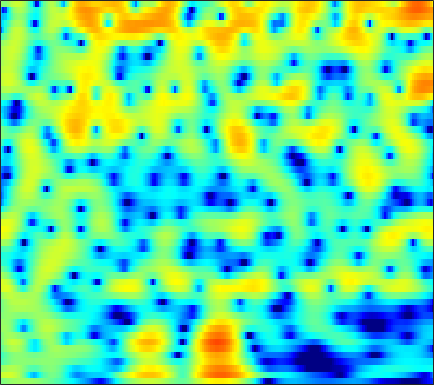

Values plotted in this chart, from the file beside it:
-0.3033, -0.053831, 0.2505, 0.51441, 0.68448, 0.87645, 1.0263, 1.1078, 1.1758, 1.1931, 1.1703, 1.1329, 1.0553, 0.94774, 0.85276, 0.70924, 0.54772, 0.41676, 0.22467, 0.011295, -0.22376, -0.41719, -0.6983, -1.0148
2.691, 2.989, 3.266, 3.397, 3.397, 3.256, 2.94, 2.575, 1.901, 0.9807, -0.2312, -1.362, -3.204, -5.393, -7.049, -8.323, -7.564, -6.207, -4.361, -2.861, -1.756, -1.163, -0.6491, -0.4157
0.5727, 1.002, 1.455, 1.766, 1.905, 1.963, 1.874, 1.708, 1.359, 0.8676, 0.258, -0.253, -0.9532, -1.576, -1.914, -2.11, -1.98, -1.713, -1.235, -0.731, -0.2933, -0.04316, 0.1625, 0.2055
-2.531, -1.931, -1.246, -0.6834, -0.3409, 0.01631, 0.265, 0.3858, 0.468, 0.4757, 0.4307, 0.3752, 0.2899, 0.2134, 0.1724, 0.1485, 0.1641, 0.201, 0.27, 0.3486, 0.4195, 0.4581, 0.4785, 0.4555
-3.046, -2.328, -1.51, -0.8423, -0.4415, -0.03075, 0.2408, 0.3589, 0.4073, 0.3517, 0.2125, 0.07362, -0.1343, -0.3312, -0.448, -0.5391, -0.5354, -0.4705, -0.3154, -0.1054, 0.1295, 0.3013, 0.508, 0.6712
-1.534, -0.6757, 0.29, 1.033, 1.44, 1.783, 1.901, 1.841, 1.554, 1.023, 0.223, -0.5645, -1.893, -3.494, -4.751, -6.021, -6.052, -5.224, -3.659, -2.14, -0.8948, -0.1575, 0.5763, 1.048
-0.754, 0.2906, 1.376, 2.15, 2.552, 2.852, 2.899, 2.778, 2.411, 1.806, 0.9367, 0.08927, -1.345, -3.114, -4.579, -6.129, -6.079, -4.959, -3.059, -1.388, -0.1398, 0.5121, 1.017, 1.118
-0.1341, 0.4428, 0.9928, 1.294, 1.374, 1.303, 1.056, 0.7706, 0.3065, -0.1868, -0.62, -0.8583, -1.021, -1.02, -0.913, -0.65, -0.2685, 0.07209, 0.5648, 1.032, 1.389, 1.537, 1.524, 1.232
0.8324, 0.9856, 0.9934, 0.7423, 0.3582, -0.4609, -1.701, -2.963, -5.191, -8.024, -10.36, -10.01, -7.4, -4.748, -3.141, -1.445, -0.1559, 0.6055, 1.392, 1.962, 2.329, 2.476, 2.513, 2.376
0.7128, 0.8207, 0.8133, 0.5913, 0.2546, -0.4444, -1.43, -2.352, -3.783, -5.235, -6.141, -6.013, -4.85, -3.29, -2.173, -0.8875, 0.1363, 0.7487, 1.369, 1.778, 2.001, 2.063, 2.03, 1.88
0.02294, 0.3167, 0.584, 0.7167, 0.7333, 0.6515, 0.4793, 0.3154, 0.09144, -0.08982, -0.1746, -0.1525, -0.01122, 0.2227, 0.4219, 0.6892, 0.9076, 1.022, 1.092, 1.052, 0.8934, 0.702, 0.35, -0.1056
-0.5635, -0.03386, 0.5254, 0.9477, 1.193, 1.438, 1.589, 1.65, 1.679, 1.685, 1.681, 1.67, 1.633, 1.575, 1.521, 1.409, 1.232, 1.043, 0.7044, 0.2681, -0.2732, -0.7584, -1.523, -2.432
-0.6887, 0.03385, 0.7999, 1.371, 1.683, 1.968, 2.131, 2.199, 2.233, 2.22, 2.179, 2.129, 2.045, 1.925, 1.795, 1.551, 1.209, 0.8683, 0.2892, -0.4449, -1.344, -2.122, -3.277, -4.54
0.7251, 1.371, 2.002, 2.383, 2.501, 2.471, 2.288, 2.093, 1.81, 1.552, 1.385, 1.35, 1.416, 1.531, 1.589, 1.555, 1.355, 1.058, 0.4228, -0.5499, -1.887, -3.13, -5.093, -7.333
3.466, 3.749, 3.872, 3.664, 3.302, 2.542, 1.437, 0.3694, -1.327, -3.046, -3.941, -3.585, -2.151, -0.5499, 0.4662, 1.46, 1.984, 2.087, 1.826, 1.083, -0.2053, -1.598, -4.184, -7.868
3.692, 3.593, 3.197, 2.503, 1.805, 0.5855, -1.071, -2.675, -5.434, -9.077, -12.14, -10.44, -6.258, -3.109, -1.357, 0.3892, 1.553, 2.091, 2.429, 2.385, 1.98, 1.455, 0.5659, -0.4094
1.698, 1.308, 0.6012, -0.3131, -1.177, -2.51, -3.901, -4.861, -5.886, -6.359, -6.052, -5.384, -4.118, -2.623, -1.476, -0.1176, 1.016, 1.699, 2.36, 2.745, 2.888, 2.861, 2.646, 2.263
-0.8164, -1.254, -2.039, -3.203, -4.424, -6.556, -9.438, -12.36, -16.8, -15.75, -11.28, -8.553, -5.793, -3.602, -2.203, -0.6464, 0.6054, 1.386, 2.232, 2.842, 3.254, 3.443, 3.527, 3.423
-3.427, -3.446, -3.849, -4.644, -5.434, -6.847, -8.625, -9.94, -11.17, -10.9, -9.204, -7.69, -5.73, -3.932, -2.752, -1.366, -0.1651, 0.6071, 1.481, 2.19, 2.734, 3.03, 3.301, 3.43
-4.396, -4.014, -3.922, -4.108, -4.385, -4.957, -5.571, -5.957, -6.335, -6.406, -6.092, -5.659, -4.851, -3.832, -3.035, -1.977, -0.9302, -0.2071, 0.6487, 1.387, 1.998, 2.367, 2.752, 3.034
-2.377, -2.132, -2.025, -2.209, -2.579, -3.234, -4.106, -4.897, -5.958, -6.89, -7.429, -7.344, -6.558, -5.344, -4.318, -2.944, -1.721, -0.9074, 0.03381, 0.8121, 1.444, 1.85, 2.299, 2.647
1.35, 1.379, 1.238, 0.756, 0.1715, -0.8881, -2.432, -3.989, -6.771, -11.17, -20.14, -23.02, -12.6, -7.977, -5.782, -3.645, -2.153, -1.315, -0.4653, 0.1364, 0.5597, 0.8296, 1.17, 1.518
4.159, 4.165, 3.924, 3.438, 2.928, 1.935, 0.6751, -0.4668, -2.255, -4.043, -5.489, -5.923, -5.587, -4.766, -3.991, -3.105, -2.432, -2.095, -1.921, -2.069, -2.525, -3.049, -3.659, -3.58
4.714, 4.766, 4.662, 4.398, 4.046, 3.4, 2.562, 1.806, 0.6839, -0.5254, -1.755, -2.621, -3.66, -4.426, -4.746, -4.824, -4.595, -4.394, -4.351, -4.847, -6.209, -8.183, -13.4, -22.64
3.578, 3.787, 3.984, 3.994, 3.857, 3.542, 2.963, 2.379, 1.365, 0.001643, -1.733, -3.454, -6.456, -10.68, -14.54, -13.87, -9.526, -7.279, -5.358, -4.352, -3.974, -3.89, -3.922, -3.578
0.2533, 0.8302, 1.513, 1.987, 2.236, 2.361, 2.236, 1.979, 1.372, 0.4485, -0.8267, -2.039, -3.97, -6.044, -7.141, -7.156, -5.793, -4.56, -3.147, -2.054, -1.26, -0.7871, -0.2664, 0.1843
-5.255, -3.952, -2.49, -1.27, -0.5118, 0.2144, 0.7166, 0.9072, 0.9631, 0.8052, 0.4498, 0.1162, -0.3989, -0.8345, -1.096, -1.222, -1.146, -0.9794, -0.6625, -0.3127, 0.05754, 0.298, 0.6351, 0.9236
-10.53, -8.327, -5.957, -3.974, -2.785, -1.461, -0.4441, 0.1434, 0.7242, 1.086, 1.27, 1.298, 1.237, 1.073, 0.918, 0.674, 0.4227, 0.2326, 0.01185, -0.1468, -0.2026, -0.1496, 0.01936, 0.3048
-11.91, -9.614, -7.128, -4.915, -3.572, -1.973, -0.6634, 0.166, 1.069, 1.73, 2.186, 2.375, 2.458, 2.31, 2.081, 1.561, 0.8295, 0.1421, -0.9247, -2.031, -2.913, -3.129, -2.78, -1.856
-10.71, -9.114, -7.134, -5.305, -4.028, -2.382, -0.907, 0.09632, 1.244, 2.174, 2.849, 3.189, 3.396, 3.309, 3.026, 2.328, 1.186, -0.04155, -2.385, -6.046, -12.96, -23.83, -11.11, -5.501
-10.82, -10.41, -9.503, -8.301, -7.013, -5.067, -3.099, -1.704, -0.08902, 1.258, 2.274, 2.842, 3.308, 3.471, 3.363, 2.949, 2.179, 1.381, 0.02634, -1.523, -2.911, -3.397, -3.115, -2.108
-13.05, -15.02, -19.39, -20.46, -15.39, -10.11, -6.317, -4.16, -1.847, -0.07224, 1.296, 2.067, 2.815, 3.25, 3.404, 3.375, 3.131, 2.824, 2.312, 1.74, 1.211, 0.8641, 0.5289, 0.2687
-10.33, -11.36, -12.57, -12.32, -10.91, -8.346, -5.746, -4.038, -2.031, -0.395, 0.9435, 1.734, 2.56, 3.106, 3.378, 3.525, 3.494, 3.35, 3.05, 2.639, 2.168, 1.755, 1.182, 0.5139
-6.641, -7.011, -7.135, -6.87, -6.289, -5.227, -3.864, -2.771, -1.335, -0.02534, 1.096, 1.802, 2.547, 3.066, 3.304, 3.436, 3.373, 3.21, 2.849, 2.36, 1.759, 1.262, 0.5393, -0.2273
-5.489, -6.277, -7.041, -7.125, -6.602, -5.281, -3.617, -2.346, -0.7654, 0.6058, 1.723, 2.401, 3.067, 3.493, 3.63, 3.624, 3.369, 3.048, 2.437, 1.654, 0.7157, -0.02669, -1.062, -1.975
-5.313, -7.762, -13.17, -21.84, -14.67, -7.915, -4.072, -1.986, 0.09759, 1.675, 2.844, 3.485, 4.057, 4.313, 4.325, 4.074, 3.546, 2.954, 1.932, 0.6228, -0.9745, -2.402, -4.603, -7.069
-2.096, -3.322, -4.768, -5.377, -4.929, -3.369, -1.601, -0.3426, 1.086, 2.25, 3.124, 3.586, 3.954, 4.008, 3.852, 3.33, 2.482, 1.605, 0.1385, -1.647, -3.678, -5.367, -7.843, -10.9
0.2012, -0.2378, -0.7898, -1.045, -1.081, -0.8334, -0.3308, 0.1195, 0.8311, 1.495, 2.076, 2.403, 2.653, 2.649, 2.405, 1.78, 0.6786, -0.4717, -2.572, -5.433, -8.952, -11.4, -11.64, -9.452
0.02009, -0.5132, -1.232, -1.917, -2.292, -2.648, -2.636, -2.394, -1.802, -1.039, -0.2454, 0.2987, 0.8525, 1.152, 1.167, 0.878, 0.1573, -0.7157, -2.402, -4.779, -7.85, -9.907, -9.353, -6.238
-2.79, -3.72, -5.122, -6.909, -8.346, -10.27, -11.3, -10.81, -9.018, -6.831, -4.884, -3.606, -2.253, -1.253, -0.7055, -0.2958, -0.1651, -0.2577, -0.5542, -0.9426, -1.237, -1.277, -0.9551, -0.216
-5.85, -6.921, -8.836, -11.38, -14.13, -19.07, -25.7, -22.48, -16.29, -12.11, -9.005, -7.081, -4.988, -3.33, -2.32, -1.31, -0.5558, -0.1468, 0.2521, 0.5378, 0.7874, 1.005, 1.352, 1.792
-6.745, -7.43, -8.814, -10.79, -12.31, -14.74, -16.76, -17.25, -16.2, -13.28, -10.06, -7.911, -5.423, -3.449, -2.242, -0.9413, 0.004832, 0.5586, 1.097, 1.471, 1.736, 1.891, 2.092, 2.324
-4.865, -5.032, -5.688, -6.991, -8.503, -11.24, -15.74, -20.91, -18.82, -12.04, -7.772, -5.472, -3.065, -1.239, -0.1717, 0.9518, 1.736, 2.143, 2.457, 2.557, 2.471, 2.301, 2.016, 1.754
-1.292, -0.966, -0.9614, -1.269, -1.76, -2.591, -3.288, -3.565, -3.386, -2.526, -1.355, -0.4958, 0.5751, 1.508, 2.048, 2.619, 3.02, 3.147, 3.108, 2.745, 2.006, 1.171, -0.3516, -2.219
1.14, 1.658, 2.036, 2.141, 2.132, 1.947, 1.701, 1.514, 1.312, 1.149, 1.005, 0.9394, 0.853, 0.8103, 0.8588, 0.9771, 1.147, 1.243, 1.204, 0.8259, -0.0657, -1.165, -3.542, -7.603
2.412, 2.877, 3.302, 3.468, 3.461, 3.307, 2.938, 2.544, 1.863, 0.9504, -0.2117, -1.238, -2.783, -4.3, -4.973, -4.855, -3.897, -2.989, -2.024, -1.431, -1.278, -1.416, -1.911, -2.577
2.585, 2.948, 3.287, 3.436, 3.38, 3.123, 2.631, 2.087, 1.079, -0.2855, -2.135, -4.002, -7.47, -13.32, -23.15, -17.1, -10.04, -7.271, -4.872, -3.3, -2.238, -1.699, -1.163, -0.7623
1.973, 2.348, 2.679, 2.828, 2.807, 2.558, 2.088, 1.571, 0.6482, -0.558, -2.039, -3.302, -5.129, -6.813, -7.636, -7.84, -7.205, -6.436, -5.254, -4.117, -3.073, -2.356, -1.501, -0.7438
1.438, 1.921, 2.366, 2.6, 2.654, 2.506, 2.145, 1.74, 1.01, 0.06657, -1.041, -1.946, -3.214, -4.446, -5.281, -6.136, -6.589, -6.604, -6.139, -5.285, -4.197, -3.318, -2.189, -1.182
1.349, 1.936, 2.504, 2.844, 2.967, 2.956, 2.72, 2.401, 1.801, 0.9936, -0.04148, -0.982, -2.438, -4.165, -5.695, -8.094, -10.65, -11.97, -11.4, -8.873, -6.287, -4.682, -2.922, -1.565
1.315, 1.855, 2.453, 2.887, 3.077, 3.199, 3.125, 2.925, 2.465, 1.782, 0.842, -0.02992, -1.469, -3.295, -4.996, -7.906, -11.86, -14.87, -13.59, -9.416, -6.254, -4.475, -2.708, -1.435
0.3581, 0.8389, 1.502, 2.11, 2.484, 2.82, 2.972, 2.95, 2.707, 2.218, 1.52, 0.8738, -0.1478, -1.299, -2.225, -3.376, -4.25, -4.557, -4.463, -3.809, -2.878, -2.142, -1.327, -0.7692
-2.735, -1.869, -0.5697, 0.6668, 1.488, 2.273, 2.753, 2.923, 2.893, 2.581, 2.023, 1.436, 0.5395, -0.4034, -1.031, -1.689, -2.011, -2.002, -1.69, -1.128, -0.4778, -0.06001, 0.367, 0.5115
-11.61, -7.113, -3.425, -0.9736, 0.3662, 1.678, 2.502, 2.826, 2.92, 2.633, 1.918, 1.121, -0.3023, -2.084, -3.476, -4.923, -5.037, -4.202, -2.524, -0.9253, 0.3811, 1.132, 1.838, 2.176
-7.302, -6.119, -4.255, -2.488, -1.344, 0.04143, 1.044, 1.504, 1.712, 1.431, 0.6256, -0.3251, -2.235, -5.147, -8.543, -16.79, -16.36, -10.03, -5.237, -2.339, -0.3536, 0.7604, 1.819, 2.492
-7.289, -7.982, -7.356, -5.369, -3.728, -1.819, -0.4273, 0.2699, 0.7196, 0.6452, 0.1304, -0.5771, -1.819, -3.295, -4.367, -5.401, -5.504, -4.922, -3.551, -2.014, -0.575, 0.3485, 1.35, 2.068
-9.063, -14.93, -13.35, -6.627, -3.623, -1.039, 0.5585, 1.292, 1.758, 1.734, 1.264, 0.6462, -0.459, -1.793, -2.868, -4.087, -4.632, -4.351, -3.329, -1.839, -0.351, 0.6293, 1.626, 2.261
0.7012, 0.1671, 0.1019, 0.7063, 1.387, 2.187, 2.771, 3.004, 3.026, 2.71, 2.002, 1.237, -0.2301, -2.338, -4.545, -9.076, -17.71, -15.37, -7.675, -3.498, -0.8771, 0.4539, 1.586, 2.063
